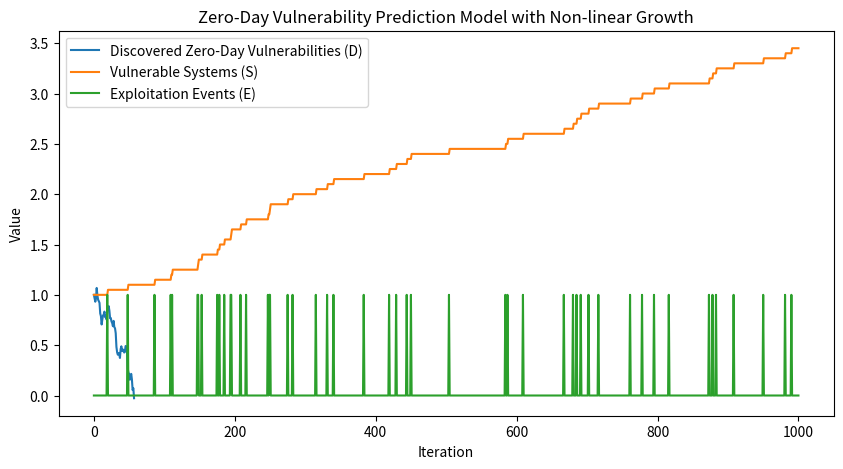

Python code for this plot:
import numpy as np
import matplotlib.pyplot as plt

# Define parameters for the model
alpha = 0.01    # Rate of new zero-day vulnerability discovery
beta = 0.1     # Rate of exploitation of vulnerabilities
gamma = 0.05   # Random factor for unpredictability
delta = 0.05   # Rate at which vulnerabilities are patched
p = 1.1        # Non-linear growth parameter
iterations = 1000  # Number of iterations for the simulation

# Initialize arrays to store the simulation results
D = np.zeros(iterations + 1)  # Array to store the discovered zero-day vulnerabilities
S = np.zeros(iterations + 1)  # Array to store the number of vulnerable systems
E = np.zeros(iterations + 1)  # Array to store the exploitation events
epsilon = np.random.randn(iterations + 1)  # Array of random values for randomness

# Set initial conditions for the simulation
D[0] = 1  # Initial zero-day vulnerabilities discovered
S[0] = 1  # Initial number of vulnerable systems
E[0] = 0  # Initial exploitation event

# Simulation loop
for n in range(iterations):
    E[n+1] = np.random.choice([0, 1], p=[0.95, 0.05])  # Randomly determine if an exploitation event occurs
    D[n+1] = D[n]**p + alpha - delta * E[n] + gamma * epsilon[n]  # Update discovered vulnerabilities with non-linear growth
    S[n+1] = S[n] + beta * E[n] - delta * E[n]  # Update vulnerable systems
    
    # Print the values at each iteration
    print(f"Iteration {n+1}: E[n+1] = {E[n+1]}, D[n+1] = {D[n+1]}, S[n+1] = {S[n+1]}")

# Plot results
plt.figure(figsize=(10, 5))
plt.plot(D, label='Discovered Zero-Day Vulnerabilities (D)')
plt.plot(S, label='Vulnerable Systems (S)')
plt.plot(E, label='Exploitation Events (E)')
plt.xlabel('Iteration')
plt.ylabel('Value')
plt.legend()
plt.title('Zero-Day Vulnerability Prediction Model with Non-linear Growth')
plt.show()
